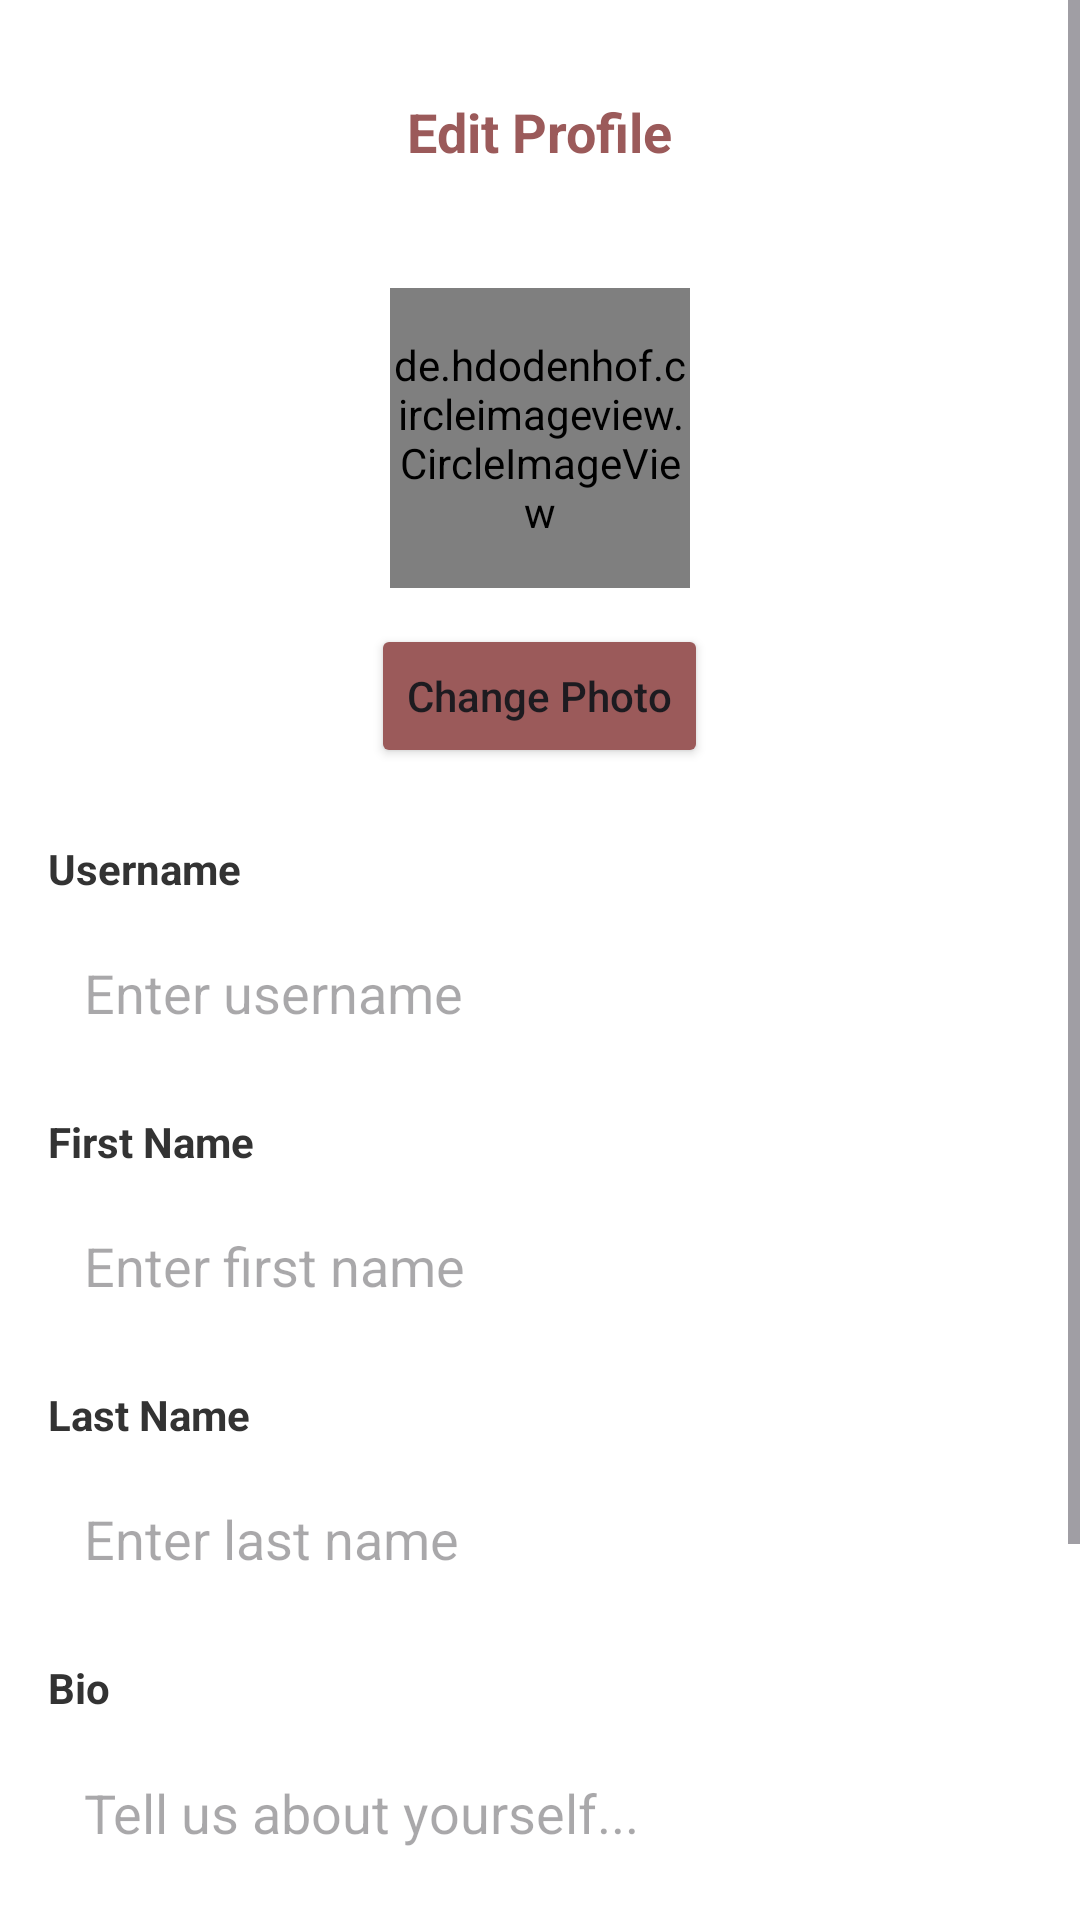

Here is an Android app screen rendered from its layout file. Give the layout XML and the strings, colors and styles it references.
<!-- AndroidManifest.xml: application theme Theme.I230665_i230026 -->
<!-- res/layout/activity_edit_profile.xml -->
<?xml version="1.0" encoding="utf-8"?>
<ScrollView xmlns:android="http://schemas.android.com/apk/res/android"
    xmlns:app="http://schemas.android.com/apk/res-auto"
    android:layout_width="match_parent"
    android:layout_height="match_parent"
    android:background="@color/white"
    android:fillViewport="true">

    <LinearLayout
        android:layout_width="match_parent"
        android:layout_height="wrap_content"
        android:orientation="vertical"
        android:padding="16dp">

        
        <RelativeLayout
            android:layout_width="match_parent"
            android:layout_height="56dp">

            <ImageView
                android:id="@+id/btnCancel"
                android:layout_width="24dp"
                android:layout_height="24dp"
                android:layout_centerVertical="true"
                android:src="@drawable/back_arrow_head"
                android:contentDescription="Cancel" />

            <TextView
                android:layout_width="wrap_content"
                android:layout_height="wrap_content"
                android:layout_centerInParent="true"
                android:text="Edit Profile"
                android:textSize="18sp"
                android:textStyle="bold"
                android:textColor="@color/generalbg" />
        </RelativeLayout>

        
        <LinearLayout
            android:layout_width="match_parent"
            android:layout_height="wrap_content"
            android:orientation="vertical"
            android:gravity="center"
            android:layout_marginTop="24dp">

            <de.hdodenhof.circleimageview.CircleImageView
                android:id="@+id/ivProfilePic"
                android:layout_width="100dp"
                android:layout_height="100dp"
                android:src="@drawable/pfp_image"
                app:civ_border_width="3dp"
                app:civ_border_color="@color/generalbg" />

            <Button
                android:id="@+id/btnChangePhoto"
                android:layout_width="wrap_content"
                android:layout_height="wrap_content"
                android:layout_marginTop="12dp"
                android:text="Change Photo"
                android:textAllCaps="false"
                android:backgroundTint="@color/generalbg" />
        </LinearLayout>

        
        <TextView
            android:layout_width="wrap_content"
            android:layout_height="wrap_content"
            android:layout_marginTop="24dp"
            android:text="Username"
            android:textStyle="bold"
            android:textColor="#333" />

        <EditText
            android:id="@+id/etUsername"
            android:layout_width="match_parent"
            android:layout_height="48dp"
            android:layout_marginTop="8dp"
            android:hint="Enter username"
            android:inputType="text"
            android:background="@drawable/greyish_button"
            android:padding="12dp" />

        
        <TextView
            android:layout_width="wrap_content"
            android:layout_height="wrap_content"
            android:layout_marginTop="16dp"
            android:text="First Name"
            android:textStyle="bold"
            android:textColor="#333" />

        <EditText
            android:id="@+id/etFirstName"
            android:layout_width="match_parent"
            android:layout_height="48dp"
            android:layout_marginTop="8dp"
            android:hint="Enter first name"
            android:inputType="textPersonName"
            android:background="@drawable/greyish_button"
            android:padding="12dp" />

        
        <TextView
            android:layout_width="wrap_content"
            android:layout_height="wrap_content"
            android:layout_marginTop="16dp"
            android:text="Last Name"
            android:textStyle="bold"
            android:textColor="#333" />

        <EditText
            android:id="@+id/etLastName"
            android:layout_width="match_parent"
            android:layout_height="48dp"
            android:layout_marginTop="8dp"
            android:hint="Enter last name"
            android:inputType="textPersonName"
            android:background="@drawable/greyish_button"
            android:padding="12dp" />

        
        <TextView
            android:layout_width="wrap_content"
            android:layout_height="wrap_content"
            android:layout_marginTop="16dp"
            android:text="Bio"
            android:textStyle="bold"
            android:textColor="#333" />

        <EditText
            android:id="@+id/etBio"
            android:layout_width="match_parent"
            android:layout_height="120dp"
            android:layout_marginTop="8dp"
            android:hint="Tell us about yourself..."
            android:inputType="textMultiLine"
            android:gravity="top"
            android:background="@drawable/greyish_button"
            android:padding="12dp" />

        
        <Button
            android:id="@+id/btnSave"
            android:layout_width="match_parent"
            android:layout_height="wrap_content"
            android:layout_marginTop="32dp"
            android:text="Save Changes"
            android:textAllCaps="false"
            android:textStyle="bold"
            android:backgroundTint="@color/generalbg" />

    </LinearLayout>
</ScrollView>
<!-- resources referenced by this layout -->
<resources>
  <color name="generalbg">#9B5A5A</color>
  <color name="white">#FFFFFFFF</color>
  <!-- drawable pfp_image: jpg bitmap (drawable, 36590 bytes) -->
  <style name="Theme.I230665_i230026" parent="Base.Theme.I230665_i230026" />
  <style name="Base.Theme.I230665_i230026" parent="Theme.Material3.DayNight.NoActionBar">
          
          
      </style>
</resources>
